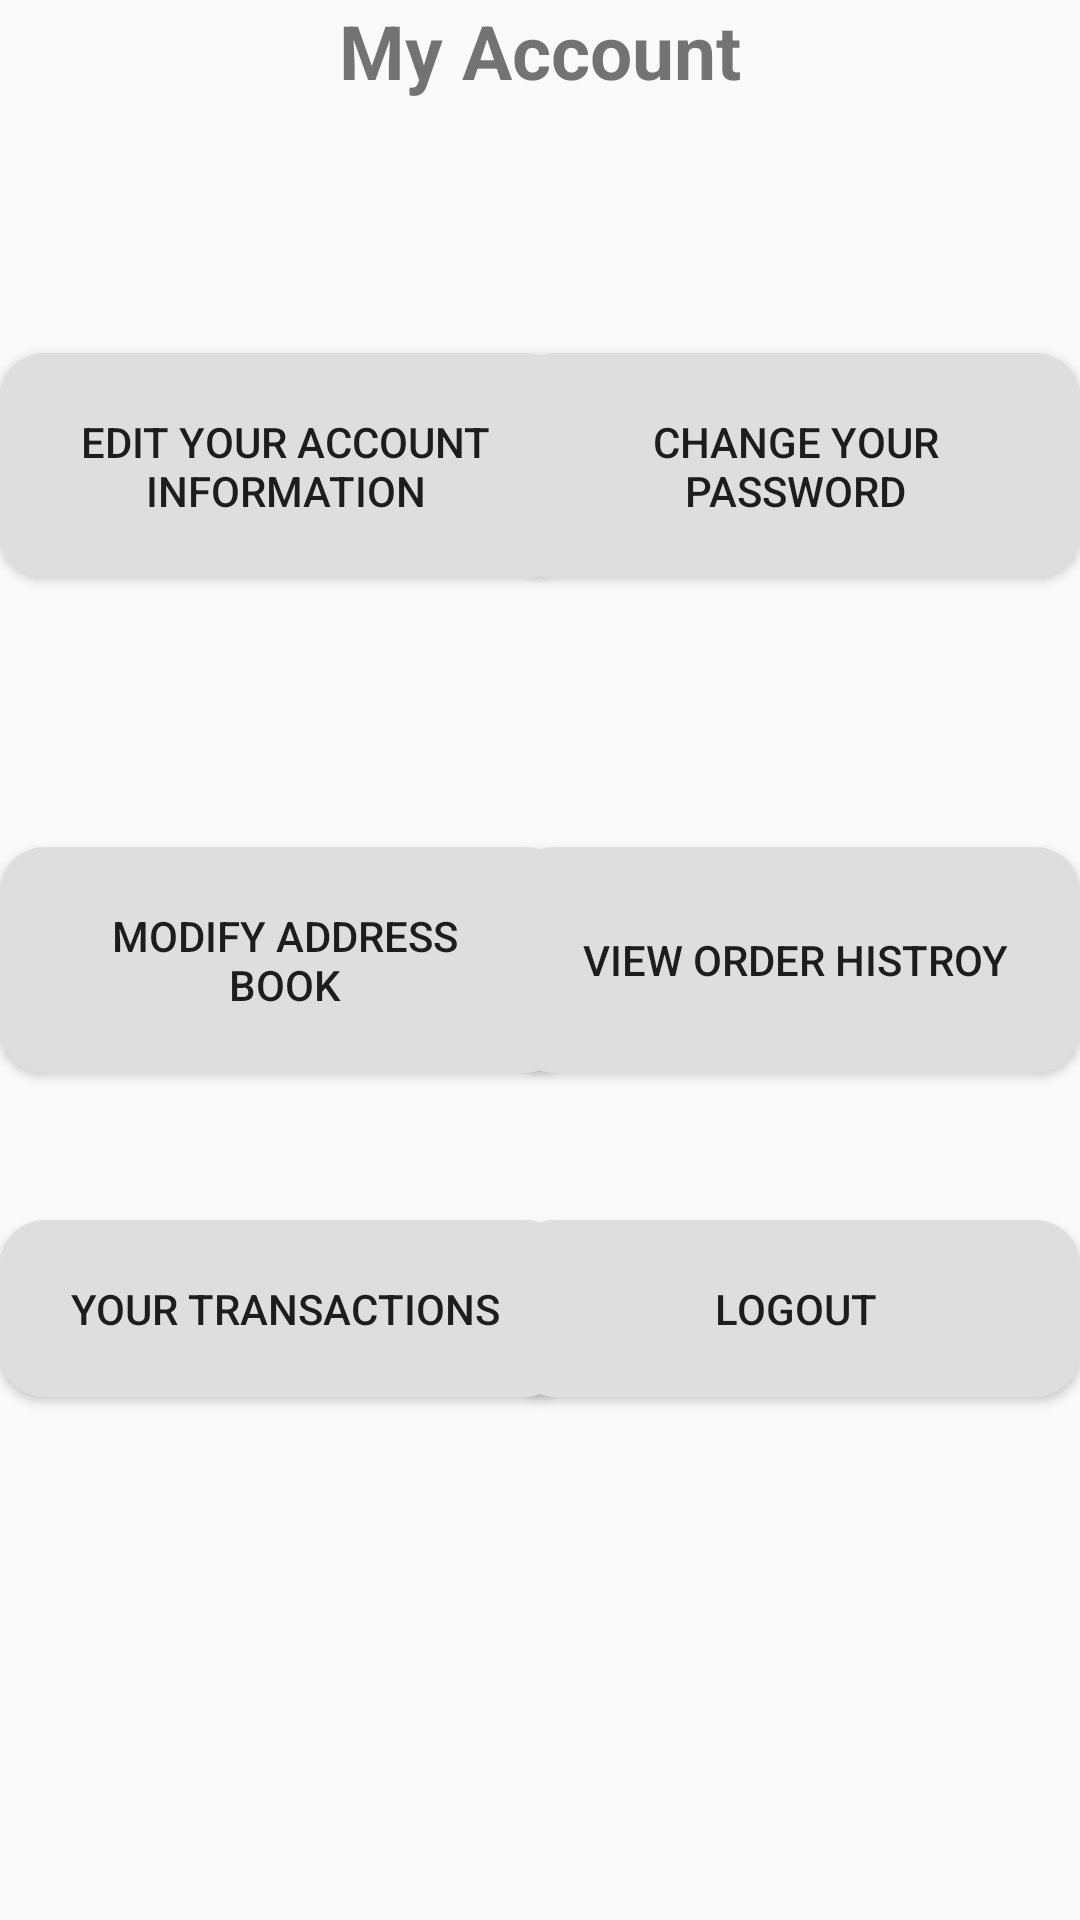

Reconstruct the res/layout file that produces this screen, plus the resources it refers to.
<!-- AndroidManifest.xml: application theme AppTheme -->
<!-- res/layout/fragment_profile.xml -->
<RelativeLayout
    xmlns:android="http://schemas.android.com/apk/res/android"
    xmlns:tools="http://schemas.android.com/tools"
    android:layout_width="match_parent"
    android:layout_height="match_parent"
    tools:context="com.example.roshan.appybites.Nav_view_menu.Profile">


    


    <TextView
        android:layout_width="wrap_content"
        android:layout_height="wrap_content"
        android:text="My Account"
        android:textStyle="bold"
        android:textSize="25dp"
        android:textAlignment="center"
        android:id="@+id/textView6"
        android:layout_alignParentTop="true"
        android:layout_centerHorizontal="true" />

    <Button
        android:background="@drawable/input_text"
        android:padding="20dp"
        android:text="Change your Password"
        android:layout_width="190dp"
        android:layout_height="wrap_content"
        android:id="@+id/button2"
        android:layout_below="@+id/textView6"
        android:layout_alignParentEnd="true"
        android:layout_marginTop="84dp" />

    <Button
        android:background="@drawable/input_text"
        android:padding="20dp"
        android:text="Edit Your account Information"
        android:layout_width="190dp"
        android:layout_height="wrap_content"
        android:id="@+id/button3"
        android:layout_alignBaseline="@+id/button2"
        android:layout_alignBottom="@+id/button2"
        android:layout_alignParentStart="true" />

    <Button
        android:background="@drawable/input_text"
        android:padding="20dp"
        android:text="Modify Address Book"
        android:layout_width="190dp"
        android:layout_height="wrap_content"
        android:id="@+id/button4"
        android:layout_centerVertical="true"
        android:layout_alignParentStart="true" />


    <Button
        android:background="@drawable/input_text"
        android:padding="20dp"
        android:text="View Order Histroy"
        android:layout_width="190dp"
        android:layout_height="wrap_content"
        android:id="@+id/button5"
        android:layout_alignParentEnd="true"
        android:layout_alignBottom="@+id/button4"
        android:layout_alignTop="@+id/button4" />


    <EditText
        android:ems="10"
        android:paddingTop="20dp"
        android:paddingBottom="20dp"
        android:paddingLeft="10dp"
        android:layout_marginTop="20dp"
        android:layout_width="match_parent"
        android:layout_height="wrap_content"
        android:background="@drawable/input_text"
        android:hint="Enter New Password"
        android:inputType="textPassword"
        android:id="@+id/pwd"
        android:visibility="gone"/>


    <EditText
        android:ems="10"
        android:paddingTop="20dp"
        android:paddingBottom="20dp"
        android:paddingLeft="10dp"
        android:layout_width="match_parent"
        android:layout_height="wrap_content"
        android:background="@drawable/input_text"
        android:hint="Enter Password"
        android:inputType="textPassword"
        android:id="@+id/newpwd"
        android:layout_marginTop="11dp"
        android:layout_below="@+id/pwd"
        android:layout_alignParentStart="true"
        android:visibility="gone"/>



    <EditText
        android:ems="10"
        android:paddingTop="20dp"
        android:paddingBottom="20dp"
        android:paddingLeft="10dp"
        android:layout_width="match_parent"
        android:layout_height="wrap_content"
        android:background="@drawable/input_text"
        android:hint="Confirm Password"
        android:inputType="textPassword"
        android:id="@+id/ewnewpwd"
        android:layout_marginTop="23dp"
        android:layout_below="@+id/newpwd"
        android:layout_toEndOf="@+id/textView6"
        android:visibility="gone"/>


    <Button
        android:text="Update"
        android:background="@drawable/input_text"
        android:layout_width="wrap_content"
        android:layout_height="wrap_content"
        android:layout_below="@+id/ewnewpwd"
        android:layout_centerHorizontal="true"
        android:layout_marginTop="106dp"
        android:id="@+id/updte"
        android:visibility="gone"/>


    <EditText
        android:ems="10"
        android:paddingTop="20dp"
        android:paddingBottom="20dp"
        android:paddingLeft="10dp"
        android:layout_width="match_parent"
        android:layout_height="wrap_content"
        android:background="@drawable/input_text"
        android:hint="First Name"
        android:inputType="textPassword"
        android:id="@+id/newname"
        android:layout_below="@+id/textView6"
        android:layout_toEndOf="@+id/textView6"
        android:visibility="gone"/>

    <Button
        android:text="Update"
        android:background="@drawable/input_text"
        android:layout_width="wrap_content"
        android:layout_height="wrap_content"
        android:layout_marginTop="48dp"
        android:id="@+id/updte2"
        android:layout_below="@+id/nephone"
        android:layout_centerHorizontal="true"
        android:visibility="gone"/>/>

    <EditText
        android:ems="10"
        android:paddingTop="20dp"
        android:paddingBottom="20dp"
        android:paddingLeft="10dp"
        android:layout_width="match_parent"
        android:layout_height="wrap_content"
        android:background="@drawable/input_text"
        android:hint="Email"
        android:inputType="textEmailAddress"
        android:id="@+id/newmail"
        android:layout_marginTop="29dp"
        android:layout_below="@+id/newlname"
        android:layout_alignParentStart="true"
        android:visibility="gone"/>

    <EditText
        android:ems="10"
        android:paddingTop="20dp"
        android:paddingBottom="20dp"
        android:paddingLeft="10dp"
        android:layout_width="match_parent"
        android:layout_height="wrap_content"
        android:background="@drawable/input_text"
        android:hint="Last Name"
        android:inputType="textPassword"
        android:id="@+id/newlname"
        android:layout_marginTop="18dp"
        android:layout_below="@+id/textView6"
        android:layout_toEndOf="@+id/textView6"
        android:visibility="gone"/>/>

    <EditText
        android:ems="10"
        android:paddingTop="20dp"
        android:paddingBottom="20dp"
        android:paddingLeft="10dp"
        android:layout_width="match_parent"
        android:layout_height="wrap_content"
        android:background="@drawable/input_text"
        android:hint="Phone"
        android:inputType="number"
        android:id="@+id/nephone"
        android:layout_marginTop="30dp"
        android:layout_below="@+id/newlname"
        android:layout_alignParentStart="true"
        android:visibility="gone"/>





    <EditText
        android:ems="10"
        android:paddingTop="20dp"
        android:paddingBottom="20dp"
        android:paddingLeft="10dp"
        android:layout_width="match_parent"
        android:layout_height="wrap_content"
        android:background="@drawable/input_text"
        android:hint="New Address"
        android:inputType="text"
        android:id="@+id/newadd"
        android:layout_marginTop="30dp"
        android:visibility="gone"
        android:layout_below="@+id/newlname"/>


    <EditText
        android:ems="10"
        android:paddingTop="20dp"
        android:paddingBottom="20dp"
        android:paddingLeft="10dp"
        android:layout_width="match_parent"
        android:layout_height="wrap_content"
        android:background="@drawable/input_text"
        android:hint="Zip Postal"
        android:inputType="number"
        android:id="@+id/newpostal"
        android:layout_marginTop="27dp"
        android:layout_below="@+id/newadd"
        android:layout_alignParentStart="true"
        android:visibility="gone"/>


    <Button
        android:text="Update"
        android:background="@drawable/input_text"
        android:layout_width="wrap_content"
        android:layout_height="wrap_content"
        android:layout_marginTop="64dp"
        android:id="@+id/updte3"
        android:layout_below="@+id/newpostal"
        android:layout_centerHorizontal="true"
        android:visibility="gone"/>

    <Button
        android:background="@drawable/input_text"
        android:padding="20dp"
        android:text="Logout"
        android:layout_width="190dp"
        android:layout_height="wrap_content"
        android:id="@+id/button7"
        android:layout_below="@+id/button5"
        android:layout_alignParentEnd="true"
        android:layout_marginTop="49dp" />

    <Button
        android:background="@drawable/input_text"
        android:padding="20dp"
        android:text="Your Transactions"
        android:layout_width="190dp"
        android:layout_height="wrap_content"
        android:id="@+id/button6"
        android:layout_alignParentEndt="true"
        android:layout_alignBaseline="@+id/button7"
        android:layout_alignBottom="@+id/button7"
        android:layout_alignParentStart="true" />


</RelativeLayout>
<!-- resources referenced by this layout -->
<resources>
  <!-- drawable input_text (drawable) -->
  <?xml version="1.0" encoding="utf-8"?>
  <shape xmlns:android="http://schemas.android.com/apk/res/android"
      android:shape="rectangle" android:padding="10dp">
      <solid android:color="#dedede"/>
      <corners
          android:bottomRightRadius="15dp"
          android:bottomLeftRadius="15dp"
          android:topLeftRadius="15dp"
          android:topRightRadius="15dp"/>
  </shape>
  <style name="AppTheme" parent="Theme.AppCompat.Light.DarkActionBar">
          
          <item name="colorAccent">@color/colorAccent</item>
          <item name="colorPrimary">@color/colorPrimary</item>
          <item name="colorPrimaryDark">@color/colorPrimaryDark</item>
          <item name="colorControlNormal">#ffff</item>
          <item name="android:overScrollMode">never</item>
          <item name="android:windowAnimationStyle">@null</item>
          <item name="toolbarStyle">@style/Widget.Toolbar</item>
      </style>
  <color name="colorAccent">#4bc03b</color>
  <color name="colorPrimary">#3CC827</color>
  <color name="colorPrimaryDark">#38b325</color>
  <style name="Widget.Toolbar" parent="@style/Widget.AppCompat.Toolbar">
          <item name="contentInsetStart">0dp</item>
      </style>
</resources>
